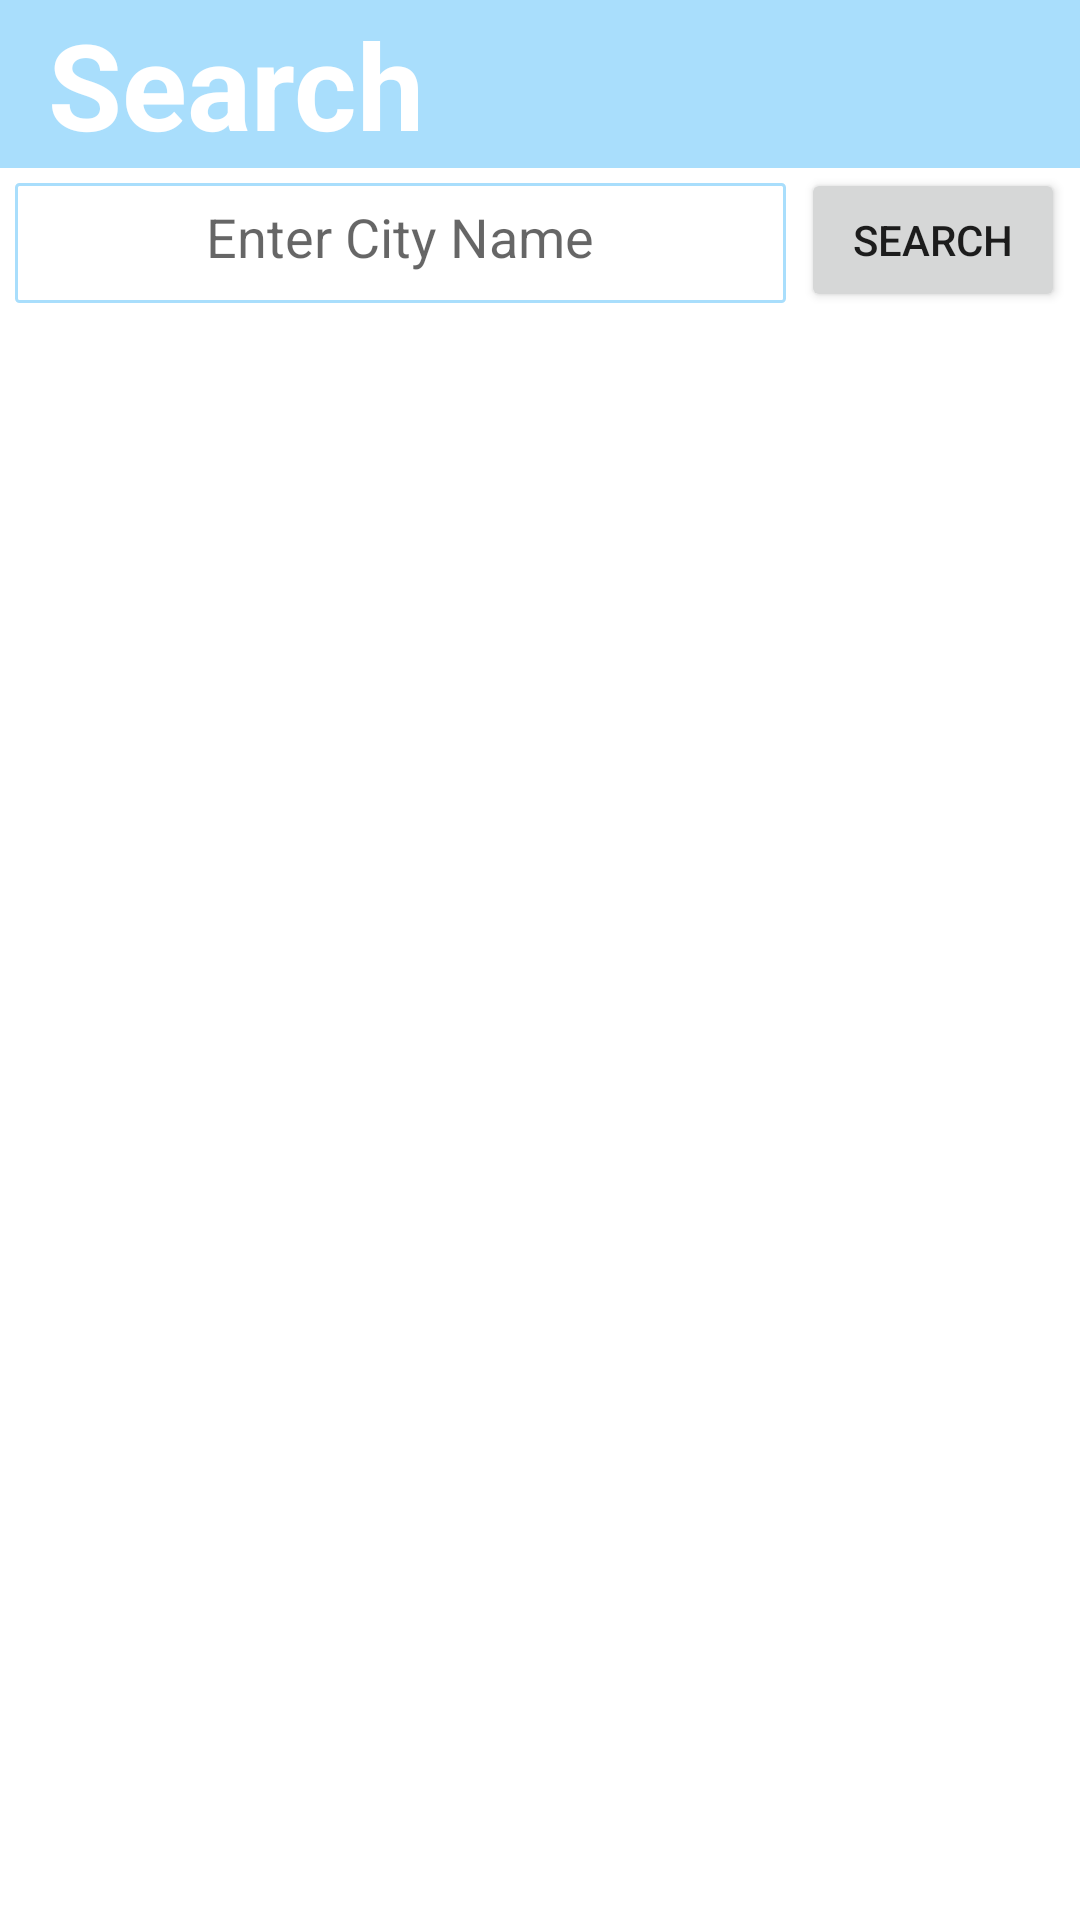

Produce the Android XML layout that renders to this screen, including the resource entries it uses.
<!-- AndroidManifest.xml: application theme Theme.Weather -->
<!-- res/layout/fragment_search_weather.xml -->
<?xml version="1.0" encoding="utf-8"?>
<RelativeLayout xmlns:android="http://schemas.android.com/apk/res/android"
    xmlns:tools="http://schemas.android.com/tools"
    android:layout_width="match_parent"
    android:layout_height="match_parent"
    tools:context=".fragments.SearchWeather">

    
    <androidx.appcompat.widget.Toolbar
        android:id="@+id/toolbar"
        android:layout_width="match_parent"
        android:layout_height="?attr/actionBarSize"
        android:background="@color/primary"
        android:maxHeight="?attr/actionBarSize"
        android:minHeight="?attr/actionBarSize"
        android:theme="@style/ThemeOverlay.AppCompat.Dark">

        <TextView
            android:layout_width="wrap_content"
            android:layout_height="wrap_content"
            android:text="Search"
            android:textColor="@color/white"
            android:textSize="40sp"
            android:textStyle="bold" />

    </androidx.appcompat.widget.Toolbar>
    <EditText
        android:layout_below="@+id/toolbar"
        android:id="@+id/search_bar"
        android:layout_width="match_parent"
        android:layout_height="40dp"
        android:layout_margin="5dp"
        android:background="@drawable/login_edittext"
        android:ems="10"
        android:hint="Enter City Name"
        android:drawableLeft="@drawable/ic_action_search"
        android:gravity="center"
        android:layout_toLeftOf="@id/search_button">
    </EditText>
    <Button
        android:layout_below="@+id/toolbar"
        android:id="@+id/search_button"
        android:layout_width="wrap_content"
        android:layout_height="wrap_content"
        android:text="search"
        android:layout_alignParentRight="true"
        android:layout_marginRight="5dp"/>
    <TextView
        android:id="@+id/txtWeather"
        android:layout_width="wrap_content"
        android:layout_height="wrap_content"
        android:text="Today's weather at Halisahar is "
        android:layout_centerInParent="true"
        android:textSize="20sp"
        android:padding="20dp"
        android:textColor="@color/black"
        android:visibility="gone"/>
    <TextView
        android:id="@+id/txtWeatherDescription"
        android:layout_width="wrap_content"
        android:layout_height="wrap_content"
        android:text="N/A"
        android:layout_below="@+id/txtWeather"
        android:layout_centerHorizontal="true"
        android:textColor="@color/black"
        android:textSize="40sp"
        android:visibility="gone"/>


</RelativeLayout>
<!-- resources referenced by this layout -->
<resources>
  <color name="black">#FF000000</color>
  <color name="primary">#a9defc</color>
  <color name="white">#FFFFFFFF</color>
  <!-- drawable login_edittext (drawable) -->
  <?xml version="1.0" encoding="utf-8"?>
  <selector xmlns:android="http://schemas.android.com/apk/res/android">
      <item>
          <shape>
              <gradient
                  android:angle="270"
                  android:endColor="@color/white"
                  android:startColor="@color/white" />
              <stroke
                  android:width="1dp"
                  android:color="@color/primary" />
              <corners
                  android:radius="1dp" />
              <padding
                  android:bottom="10dp"
                  android:left="10dp"
                  android:right="10dp"
                  android:top="10dp" />
          </shape>
      </item>
  
  </selector>
  <style name="Theme.Weather" parent="Theme.MaterialComponents.DayNight.NoActionBar">
          
          <item name="colorPrimary">@color/primary</item>
          <item name="colorPrimaryVariant">@color/primary_dark</item>
          <item name="colorOnPrimary">@color/white</item>
          
          <item name="colorSecondary">@color/teal_200</item>
          <item name="colorSecondaryVariant">@color/teal_700</item>
          <item name="colorOnSecondary">@color/black</item>
          
          <item name="android:statusBarColor" tools:targetApi="l">?attr/colorPrimary</item>
          
      </style>
  <color name="primary_dark">#84acc0</color>
  <color name="teal_200">#FF03DAC5</color>
  <color name="teal_700">#FF018786</color>
</resources>
